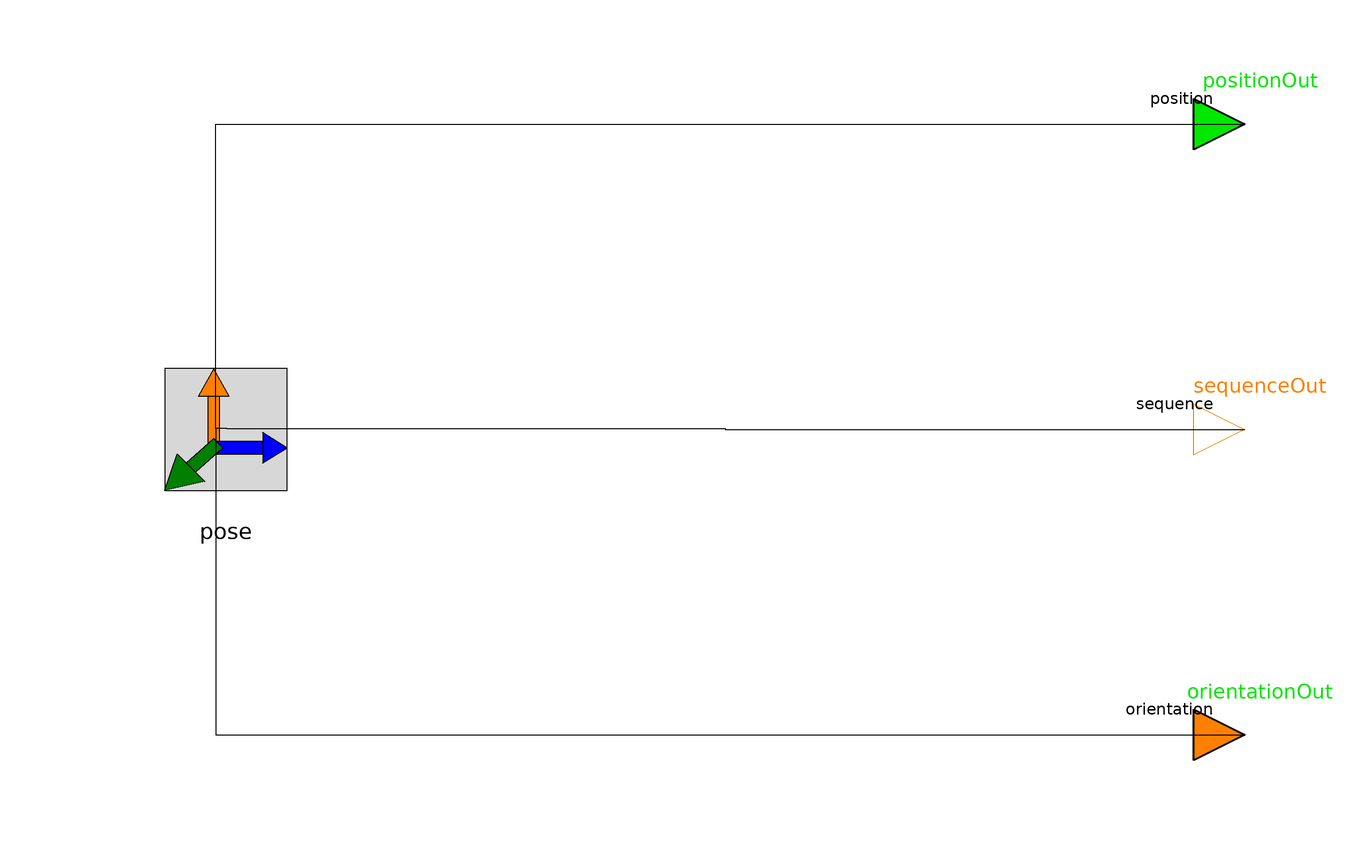

The Modelica model whose source follows is shown above as a component diagram (icons at their Placement, wires along their Line points).

model PoseDeMux "Decompose the variables of a pose connector"

    PositionOutput positionOut[3] "Coordinates of a point" annotation (Placement(transformation(extent={{100,50},{120,70}}), iconTransformation(extent={{100,50},{120,70}})));
    OrientationOutput orientationOut[3] "Rotation angles around the axes defined in 'sequence'" annotation (Placement(transformation(extent={{100,-70},{120,-50}}),
          iconTransformation(extent={{100,-70},{120,-50}})));
    Modelica.Blocks.Interfaces.IntegerOutput sequenceOut[3] "Sequence of rotation axes" annotation (Placement(transformation(extent={{100,-10},{120,10}}), iconTransformation(extent={
              {100,-10},{120,10}})));
    Pose pose annotation (Placement(transformation(extent={{-120,-30},{-60,30}}), iconTransformation(extent={{-120,-30},{-60,30}})));

  equation
    connect(pose.position, positionOut)
      annotation (Line(points={{-89.85,0.15},{-92,0.15},{-92,60},{110,60}}, color={0,0,0}), Text(
        string="%first",
        index=-1,
        extent={{-6,3},{-6,3}}));
    connect(pose.sequence, sequenceOut)
      annotation (Line(points={{-89.85,0.15},{8,0.15},{8,0},{110,0}}, color={0,0,0}), Text(
        string="%first",
        index=-1,
        extent={{-6,3},{-6,3}}));
    connect(pose.orientation, orientationOut)
      annotation (Line(points={{-89.85,0.15},{-92,0.15},{-92,-60},{110,-60}}, color={0,0,0}), Text(
        string="%first",
        index=-1,
        extent={{-6,3},{-6,3}}));

   annotation (Icon(coordinateSystem(preserveAspectRatio=true), graphics={
                                  Rectangle(
          extent={{-100,-100},{100,100}},
          lineColor={0,0,127},
          fillColor={255,255,255},
          fillPattern=FillPattern.Solid),
          Line(points={{-92,0},{2,0}}, color={135,135,135}),
          Line(points={{98,60},{60,60},{4,6}},    color={0,127,0}),
          Line(points={{98,-60},{60,-60},{4,-4}},    color={255,0,0}),
          Line(points={{8,0},{102,0}}, color={0,0,127}),
          Ellipse(
            extent={{-14,16},{16,-14}},
            fillColor={0,0,255},
            fillPattern=FillPattern.Solid,
            lineColor={0,0,255}),         Text(
          extent={{-150,150},{150,110}},
          textString="%name",
          lineColor={0,0,255})}),                                 Diagram(coordinateSystem(preserveAspectRatio=true)));
  end PoseDeMux;